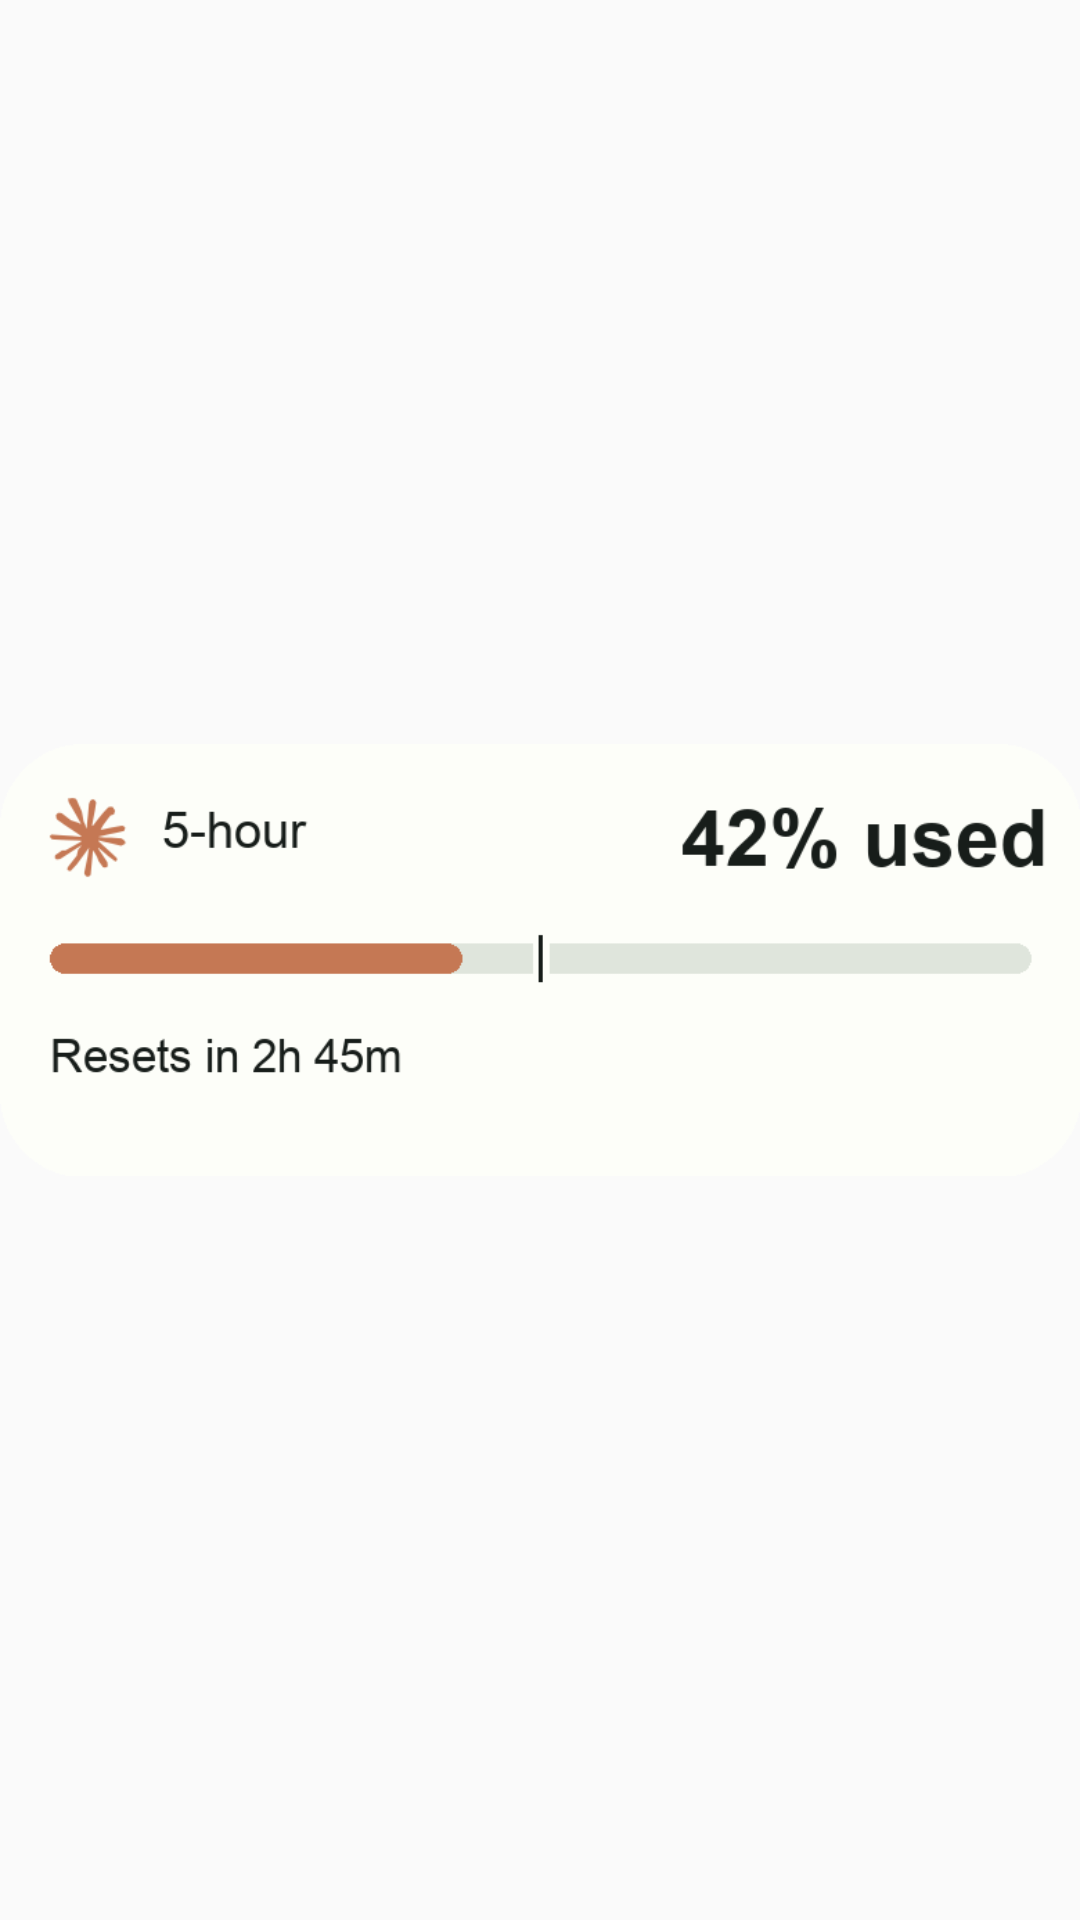

Android layout source for this screen:
<!-- AndroidManifest.xml: application theme Theme.Meterkat -->
<!-- res/layout/single_limit_widget_preview.xml -->
<?xml version="1.0" encoding="utf-8"?>
<ImageView xmlns:android="http://schemas.android.com/apk/res/android"
    android:layout_width="match_parent" android:layout_height="wrap_content"
    android:adjustViewBounds="true" android:scaleType="fitCenter"
    android:src="@drawable/single_limit_widget_preview"
    android:contentDescription="@string/single_limit_widget_description" />
<!-- resources referenced by this layout -->
<resources>
  <!-- drawable single_limit_widget_preview: png bitmap (drawable-nodpi, 19074 bytes) -->
  <string name="single_limit_widget_description">One selected account limit with its usage and reset countdown.</string>
  <style name="Theme.Meterkat" parent="android:style/Theme.Material.Light.NoActionBar"><item name="android:fontFamily">sans</item><item name="android:windowLightStatusBar">true</item><item name="android:windowActionModeOverlay">true</item></style>
</resources>
